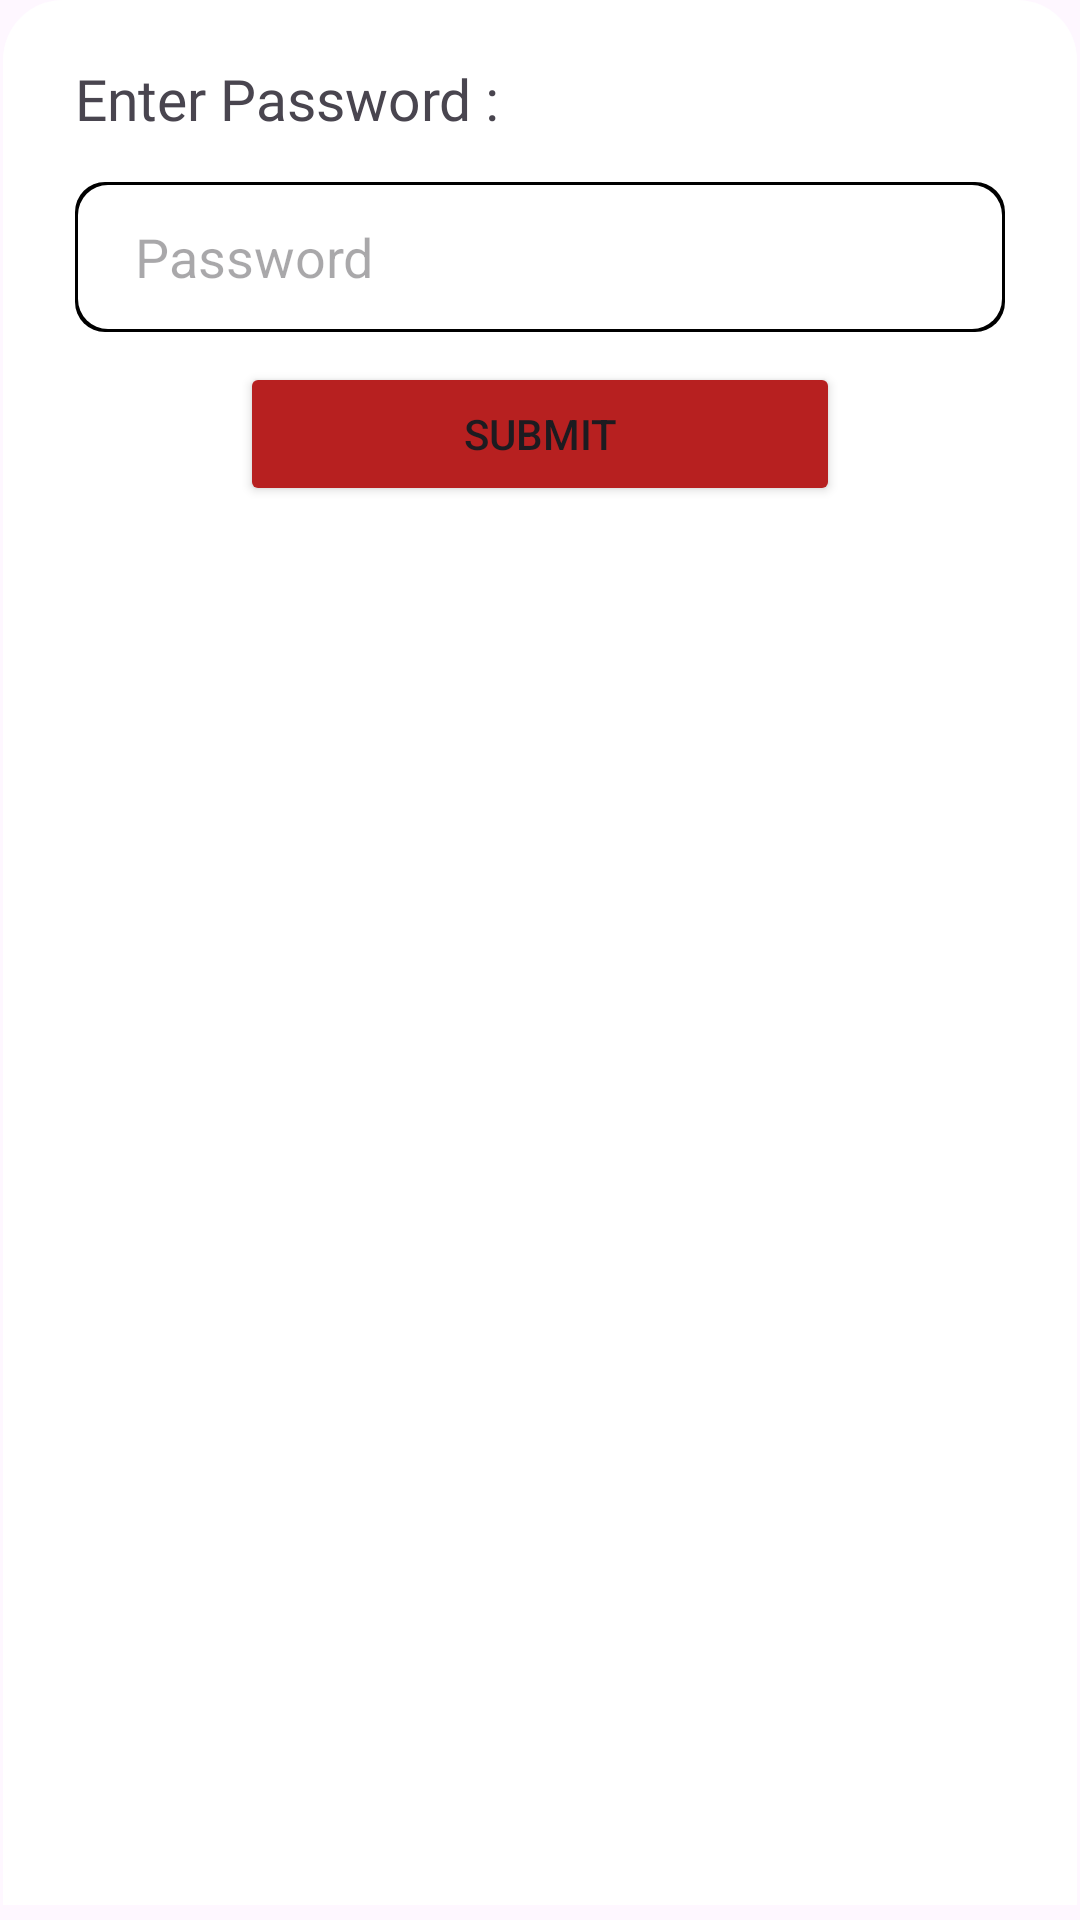

The Android layout XML behind this screen, and the referenced resources:
<!-- AndroidManifest.xml: application theme Theme.HisabKorun -->
<!-- res/layout/bottom_dialouge.xml -->
<?xml version="1.0" encoding="utf-8"?>
<RelativeLayout xmlns:android="http://schemas.android.com/apk/res/android"
    android:layout_width="match_parent"
    android:layout_height="match_parent"
    android:background="@drawable/top_curved"
    android:padding="10dp"

    >

    <TextView
        android:id="@+id/op1_bd"
        android:layout_width="wrap_content"
        android:layout_height="wrap_content"
        android:text="Enter Password : "
        android:textSize="19dp"
        android:layout_marginTop="10dp"
        android:layout_marginLeft="15dp"
        android:fontFamily="@font/ballo"

        />


    <EditText
        android:layout_below="@+id/op1_bd"
        android:id="@+id/ed_bd"
        android:layout_width="match_parent"
        android:layout_height="50dp"
        android:hint="Password"
        android:paddingLeft="20dp"
        android:layout_marginLeft="30dp"
        android:inputType="numberPassword"
        android:layout_centerHorizontal="true"
        android:background="@drawable/curved"
        android:layout_marginTop="15dp"

        />

    <Button
        android:id="@+id/btn_bd"
        android:layout_width="200dp"
        android:layout_height="wrap_content"
        android:text="Submit"
        android:layout_marginHorizontal="20dp"
        android:layout_below="@+id/ed_bd"
        android:backgroundTint="@color/theme"
        android:layout_marginTop="10dp"
        android:layout_centerHorizontal="true"
        />





</RelativeLayout>
<!-- resources referenced by this layout -->
<resources>
  <color name="theme">#B72020</color>
  <!-- drawable curved (drawable) -->
  <?xml version="1.0" encoding="utf-8"?>
  <layer-list xmlns:android="http://schemas.android.com/apk/res/android">
  
      
      <item>
          <shape android:shape="rectangle">
              <solid android:color="#000000" />
              
              <corners android:radius="10dp" /> 
          </shape>
      </item>
  
      
      <item
          android:bottom="1dp"
          android:left="1dp"
          android:right="1dp"
          android:top="1dp">
  
          <shape android:shape="rectangle">
              <solid android:color="#FFFFFF" />
              
              <corners android:radius="10dp" /> 
          </shape>
  
          <shape android:shape="rectangle">
              
              <corners android:radius="10dp" />
              <stroke
                  android:width="0dp"
                  android:color="#10000000" />
          </shape>
      </item>
  
  </layer-list>
  <!-- drawable top_curved (drawable) -->
  <?xml version="1.0" encoding="utf-8"?>
  <layer-list xmlns:android="http://schemas.android.com/apk/res/android" >
  
  
      <item>
          <shape android:shape="rectangle" >
              <solid android:color="@android:color/transparent" />
              <corners android:radius="0dp" />
          </shape>
      </item>
      
      
      <item
          android:bottom="5dp"
          android:left="1dp"
          android:right="1dp"
          android:top="0dp">
          
          
          <shape android:shape="rectangle" >
              <solid
                  android:color="#FFFFFF"
                  />
              <corners
                  android:bottomLeftRadius="0dip"
                  android:bottomRightRadius="0dip"
                  android:topRightRadius="20dip"
                  android:topLeftRadius="20dip"
                  />
  
  
          </shape>
          
          <shape android:shape="rectangle"  >
               <corners android:radius="0dip" />
               <stroke android:width="0dip" 
                   android:color="#10000000" />
           </shape>
                   
                       
      </item>
  
  </layer-list>
  <style name="Theme.HisabKorun" parent="Base.Theme.HisabKorun" />
  <style name="Base.Theme.HisabKorun" parent="Theme.Material3.Light.NoActionBar">
          <item name="android:statusBarColor" tools:targetApi="l">#FFFFFF</item>
          <item name="android:windowLightStatusBar" tools:ignore="NewApi">true</item>
  
      </style>
</resources>
